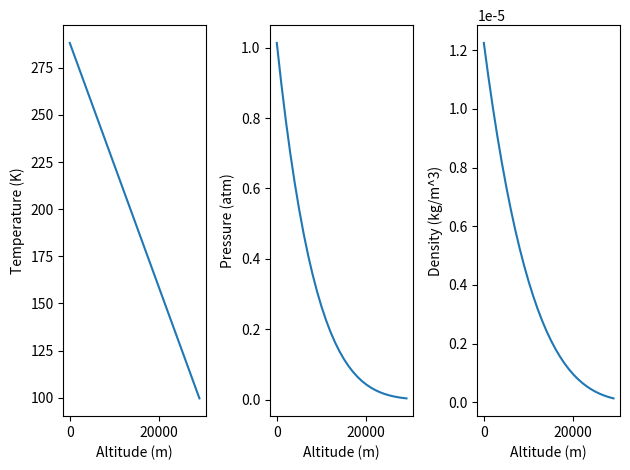

This chart was generated by the following Python code:
import matplotlib.pyplot as plt
import numpy as np

# Constants
R = 8.3144598  # J/mol/K
M = 0.0289644  # kg/mol (dry air)
g = 9.80665  # m/s^2
L = -0.0065  # K/m (temperature lapse rate)
T0 = 288.15  # K (temperature at sea level)
p0 = 1.01325  # atm (pressure at sea level)
rho0 = 1.225  # kg/m^3 (density at sea level)

# Altitude array
z = np.arange(0, 30000, 1000)  # 0 to 90 km in 1 km steps

# Temperature array
T = T0 + L*z

# Pressure array
p = p0 * (T/T0)**(-g*M/(R*L))

# Density array
rho = p*M/(R*T)

# Plot temperature vs altitude
plt.subplot(1, 3, 1)
plt.plot(z, T)
plt.xlabel('Altitude (m)')
plt.ylabel('Temperature (K)')

# Plot pressure vs altitude
plt.subplot(1, 3, 2)
plt.plot(z, p)
plt.xlabel('Altitude (m)')
plt.ylabel('Pressure (atm)')

# Plot density vs altitude
plt.subplot(1, 3, 3)
plt.plot(z, rho)
plt.xlabel('Altitude (m)')
plt.ylabel('Density (kg/m^3)')

plt.tight_layout()
plt.show()
